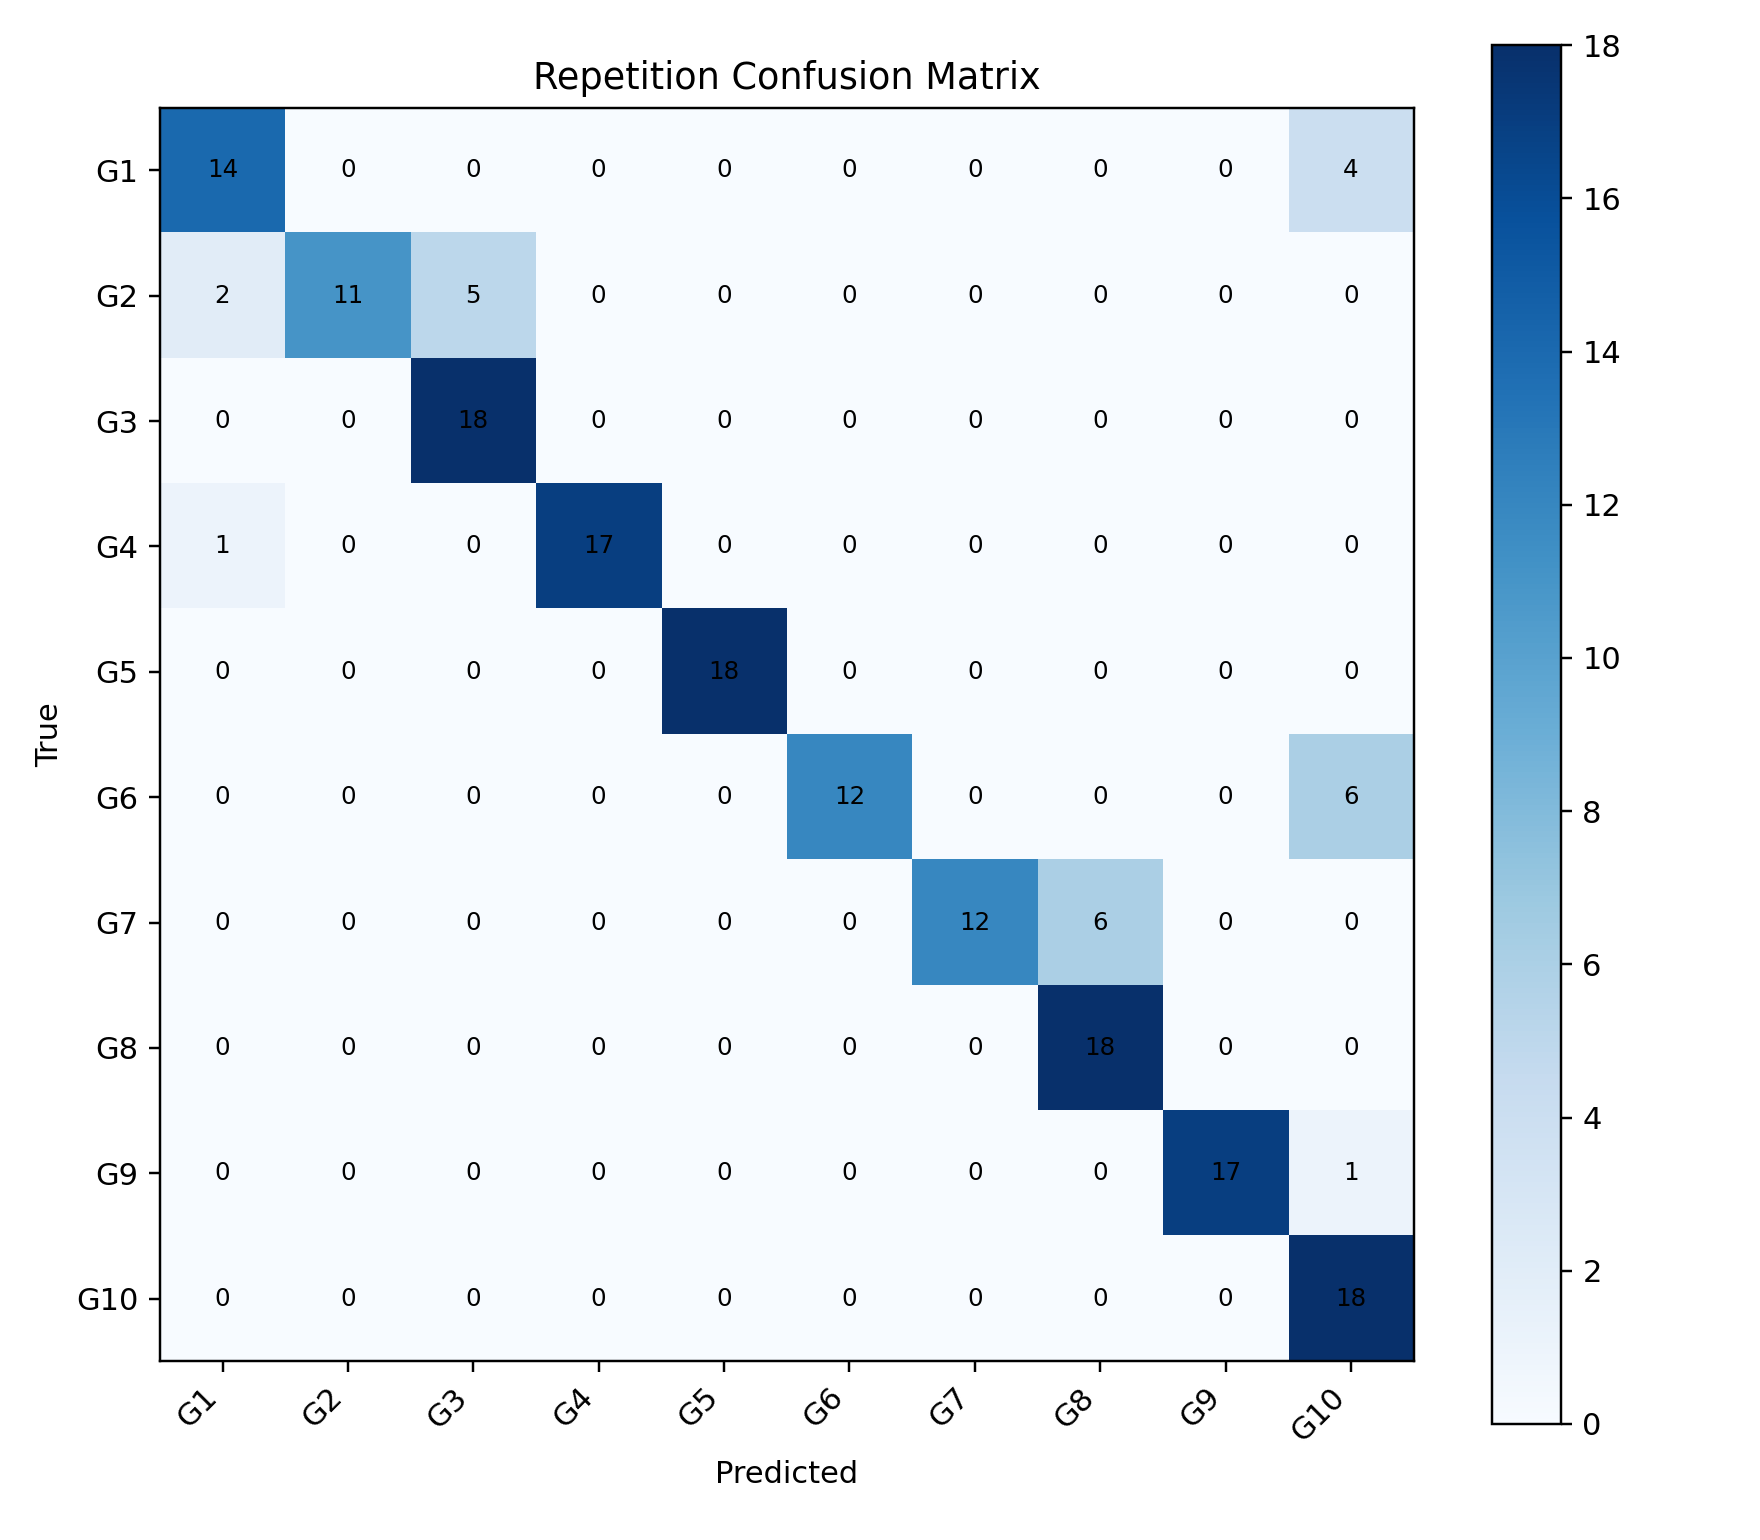

The data file committed next to this chart (first rows):
, G1, G2, G3, G4, G5, G6, G7, G8, G9, G10
G1, 14, 0, 0, 0, 0, 0, 0, 0, 0, 4
G2, 2, 11, 5, 0, 0, 0, 0, 0, 0, 0
G3, 0, 0, 18, 0, 0, 0, 0, 0, 0, 0
G4, 1, 0, 0, 17, 0, 0, 0, 0, 0, 0
G5, 0, 0, 0, 0, 18, 0, 0, 0, 0, 0
G6, 0, 0, 0, 0, 0, 12, 0, 0, 0, 6
G7, 0, 0, 0, 0, 0, 0, 12, 6, 0, 0
G8, 0, 0, 0, 0, 0, 0, 0, 18, 0, 0
G9, 0, 0, 0, 0, 0, 0, 0, 0, 17, 1
G10, 0, 0, 0, 0, 0, 0, 0, 0, 0, 18
